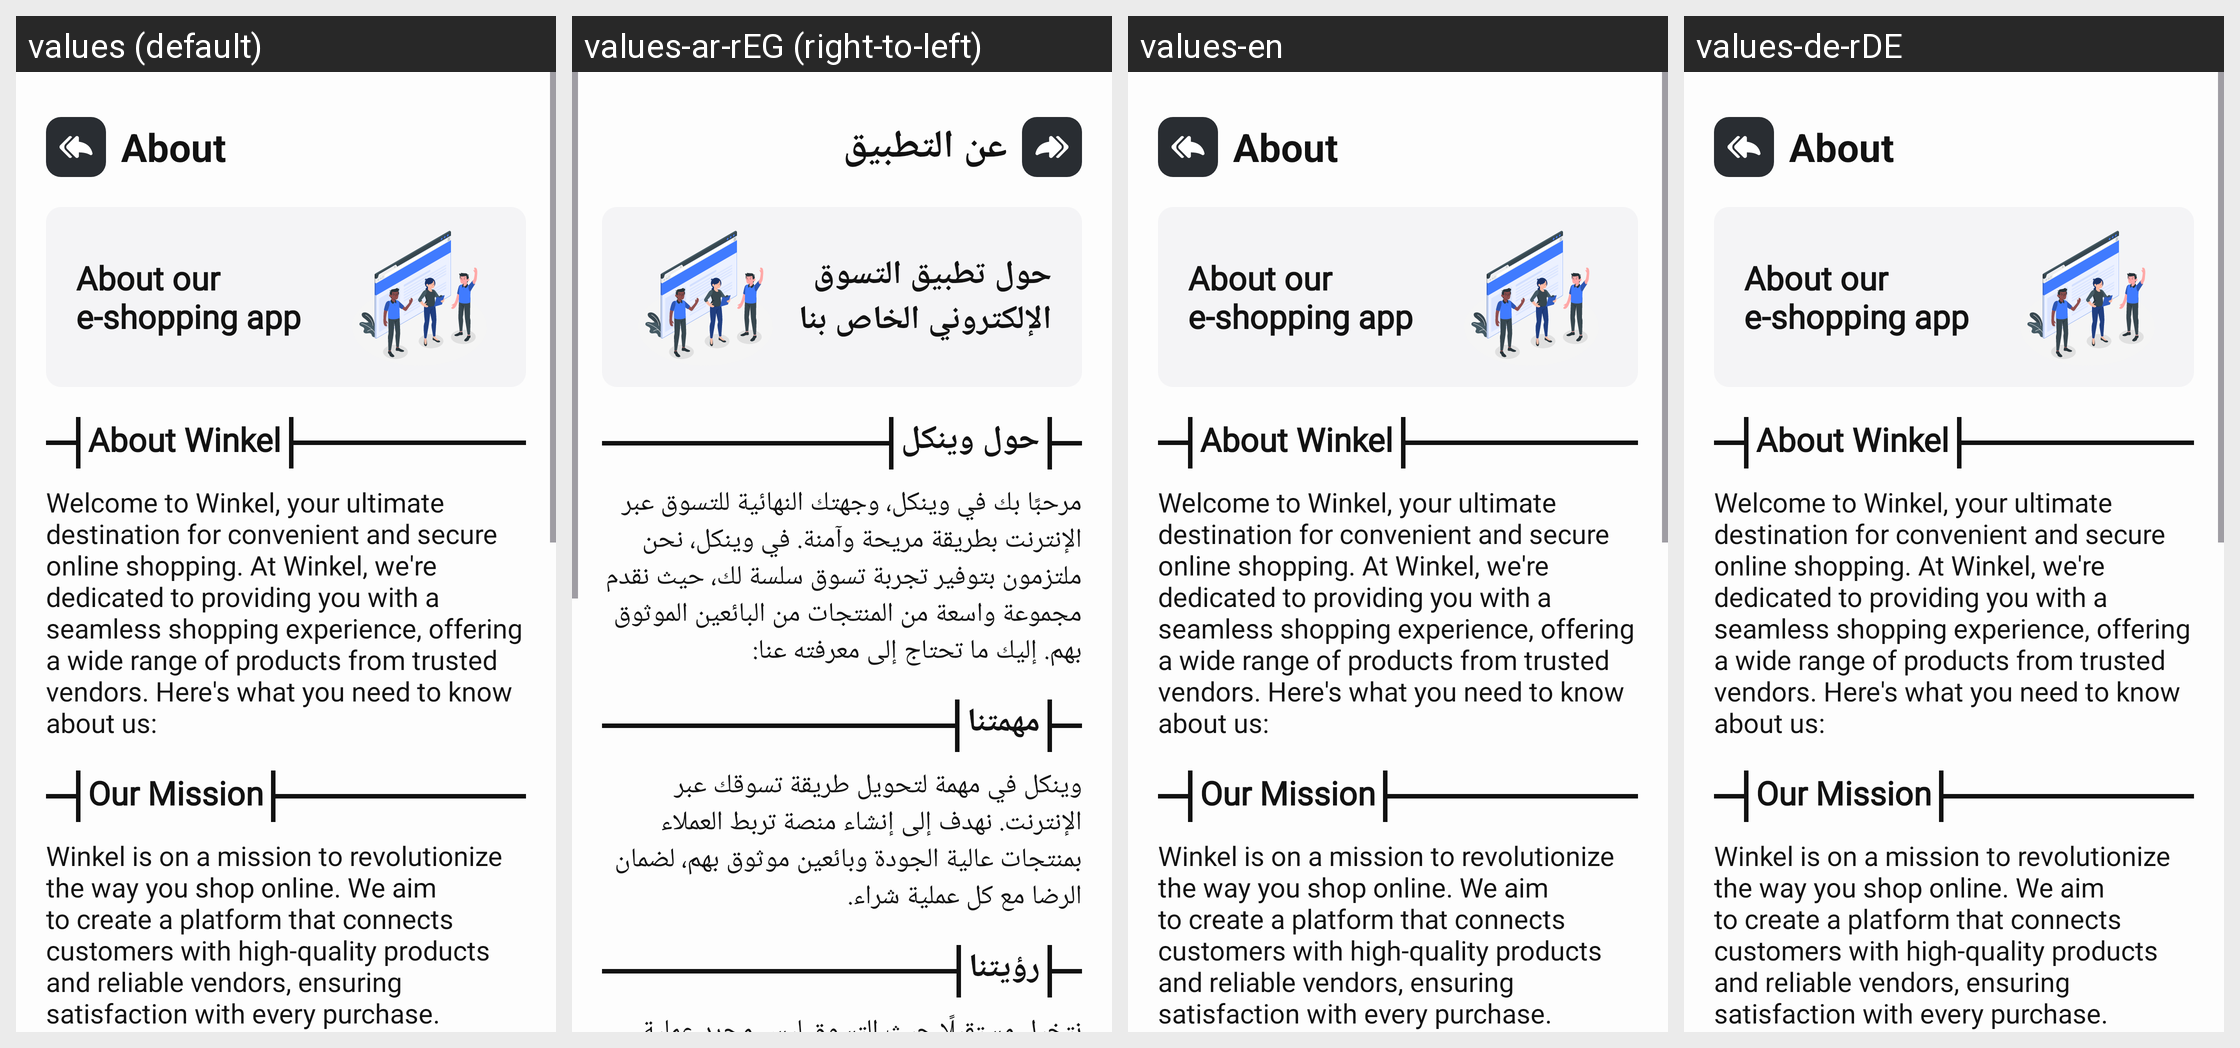

Locale-by-locale string values for the Android screen shown in this grid:
Android screen res/layout/activity_about.xml rendered under 4 locales, left to right: values (default), values-ar-rEG (right-to-left), values-en, values-de-rDE. Device: Nexus 5 (rendered at 1080×1920; each locale shown at half size, 540×960, under a caption strip naming it); theme Theme.Winkel.
Strings drawn on this screen, with the default value and each locale's value (text and hints the layout hard-codes, and strings that could not be matched under every locale, appear in the picture but are not listed):

about
  values: About
  values-ar-rEG: عن التطبيق
  values-en: About
  values-de-rDE: About  [not translated; the default value is used]

about_our_e_shopping_app
  values: About our e-shopping app
  values-ar-rEG: حول تطبيق التسوق الإلكتروني الخاص بنا
  values-en: About our e-shopping app
  values-de-rDE: About our e-shopping app  [not translated; the default value is used]

about_winkel
  values: About Winkel
  values-ar-rEG: حول وينكل
  values-en: About Winkel
  values-de-rDE: About Winkel  [not translated; the default value is used]

welcome_to_winkel_your_ultimate_destination_for_convenient_and_secure_online_shopping_at_winkel_we_re_dedicated_to_providing_you_with_a_seamless_shopping_experience_offering_a_wide_range_of_products_from_trusted_vendors_here_s_what_you_need_to_know_about_us
  values: Welcome to Winkel, your ultimate destination for convenient and secure online shopping. At Winkel, we're dedicated to providing you with a seamless shopping experience, offering a wide range of products from trusted vendors. Here's what you need to know about us:
  values-ar-rEG: مرحبًا بك في وينكل، وجهتك النهائية للتسوق عبر الإنترنت بطريقة مريحة وآمنة. في وينكل، نحن ملتزمون بتوفير تجربة تسوق سلسة لك، حيث نقدم مجموعة واسعة من المنتجات من البائعين الموثوق بهم. إليك ما تحتاج إلى معرفته عنا:
  values-en: Welcome to Winkel, your ultimate destination for convenient and secure online shopping. At Winkel, we're dedicated to providing you with a seamless shopping experience, offering a wide range of products from trusted vendors. Here's what you need to know about us:
  values-de-rDE: Welcome to Winkel, your ultimate destination for convenient and secure online shopping. At Winkel, we're dedicated to providing you with a seamless shopping experience, offering a wide range of products from trusted vendors. Here's what you need to know about us:  [not translated; the default value is used]

our_mission
  values: Our Mission
  values-ar-rEG: مهمتنا
  values-en: Our Mission
  values-de-rDE: Our Mission  [not translated; the default value is used]

winkel_is_on_a_mission_to_revolutionize_the_way_you_shop_online_we_aim_to_create_a_platform_that_connects_customers_with_high_quality_products_and_reliable_vendors_ensuring_satisfaction_with_every_purchase
  values: Winkel is on a mission to revolutionize the way you shop online. We aim to create a platform that connects customers with high-quality products and reliable vendors, ensuring satisfaction with every purchase.
  values-ar-rEG: وينكل في مهمة لتحويل طريقة تسوقك عبر الإنترنت. نهدف إلى إنشاء منصة تربط العملاء بمنتجات عالية الجودة وبائعين موثوق بهم، لضمان الرضا مع كل عملية شراء.
  values-en: Winkel is on a mission to revolutionize the way you shop online. We aim to create a platform that connects customers with high-quality products and reliable vendors, ensuring satisfaction with every purchase.
  values-de-rDE: Winkel is on a mission to revolutionize the way you shop online. We aim to create a platform that connects customers with high-quality products and reliable vendors, ensuring satisfaction with every purchase.  [not translated; the default value is used]
